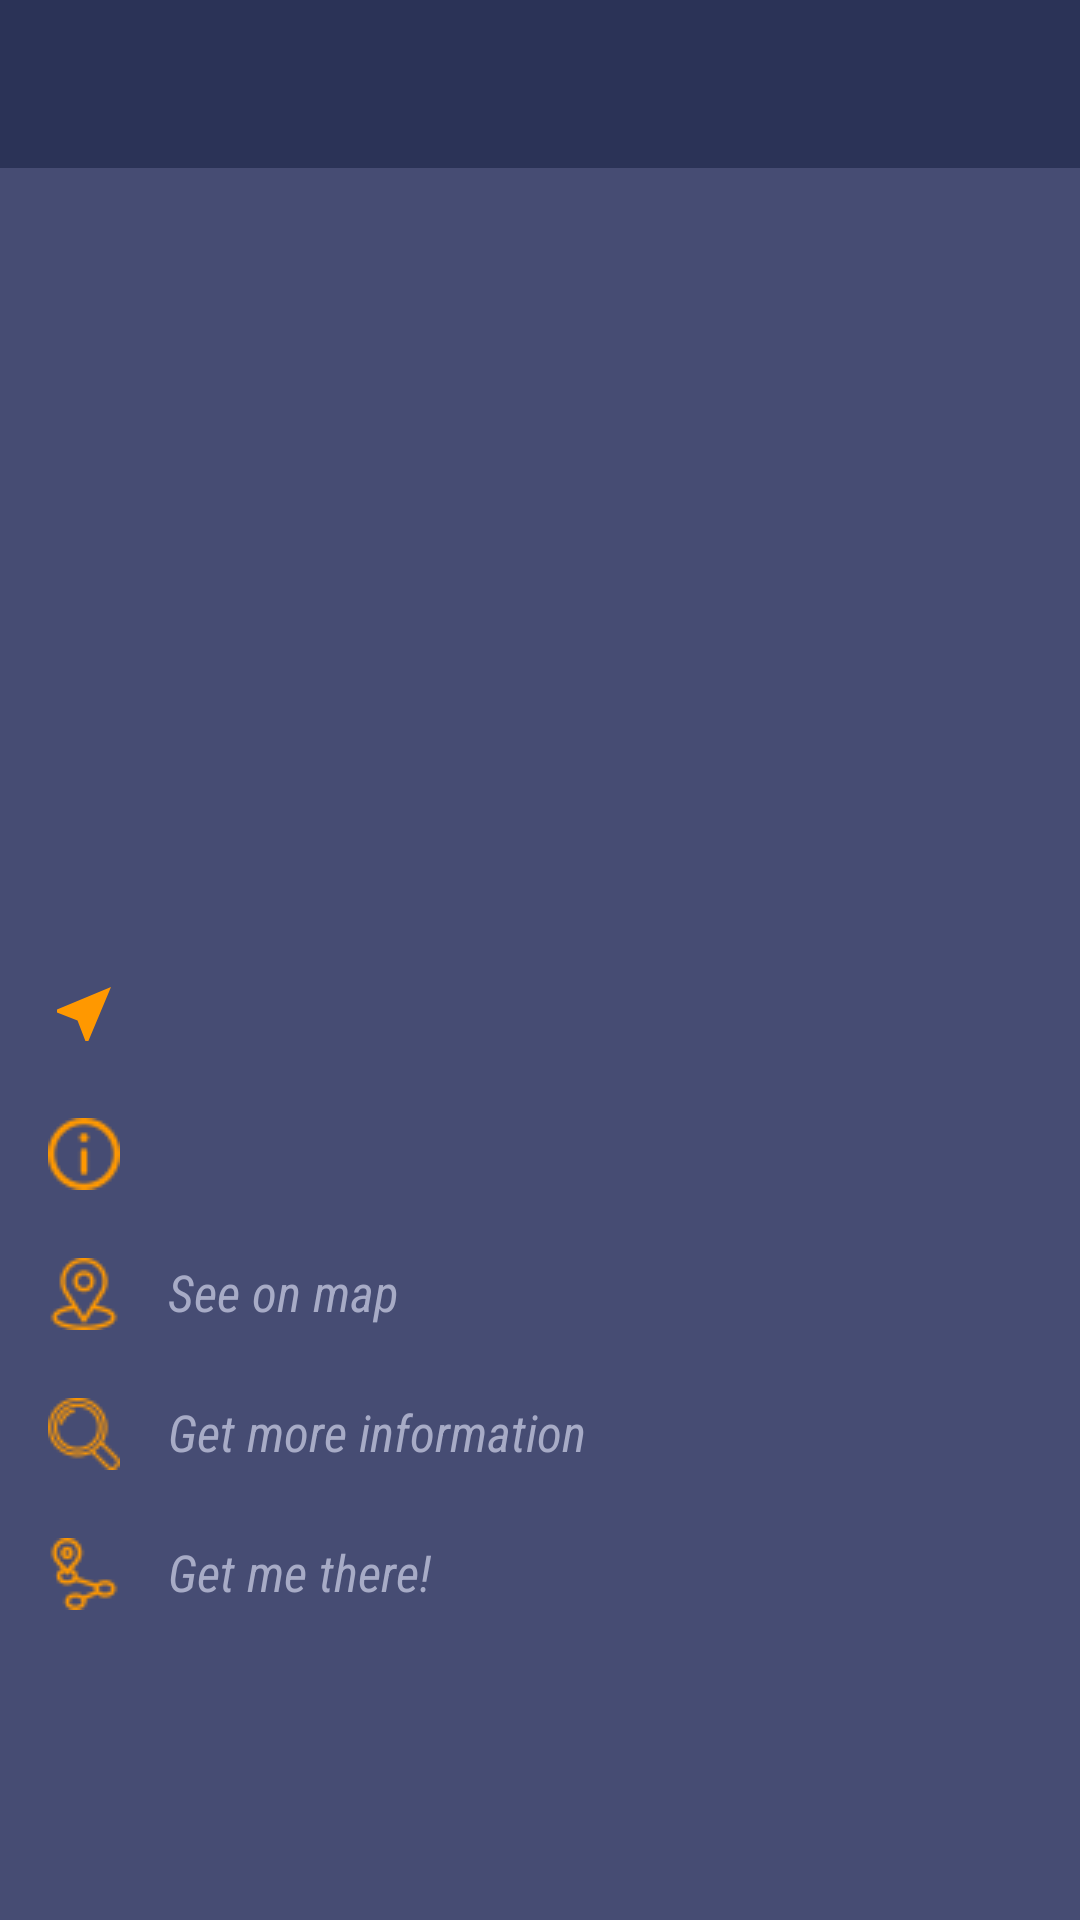

Write the Android layout XML for this screen, with the resource values it uses.
<!-- AndroidManifest.xml: application theme Theme.Restaurants -->
<!-- res/layout/fragment_details.xml -->
<?xml version="1.0" encoding="utf-8"?>
<androidx.constraintlayout.widget.ConstraintLayout xmlns:android="http://schemas.android.com/apk/res/android"
    xmlns:app="http://schemas.android.com/apk/res-auto"
    xmlns:tools="http://schemas.android.com/tools"
    android:layout_width="match_parent"
    android:layout_height="match_parent">

    <TextView
        android:id="@+id/tvSnippet"
        android:layout_width="280dp"
        android:layout_height="wrap_content"
        android:layout_marginStart="16dp"
        android:layout_marginTop="24dp"
        android:textColor="@color/purple"
        android:textSize="17sp"
        app:layout_constraintStart_toEndOf="@+id/iInfo"
        app:layout_constraintTop_toBottomOf="@+id/tvLocationD" />

    <Toolbar
        android:id="@+id/toolbar"
        android:background="@color/toolbarColor"
        android:layout_width="match_parent"
        android:layout_height="wrap_content"
        app:layout_constraintEnd_toEndOf="parent"
        app:layout_constraintStart_toStartOf="parent"
        app:layout_constraintTop_toTopOf="parent" />

    <ImageView
        android:contentDescription="@string/image"
        android:id="@+id/iRestaurantPicture"
        android:layout_width="match_parent"
        android:layout_height="200dp"
        android:scaleType="fitXY"
        app:layout_constraintEnd_toEndOf="parent"
        app:layout_constraintStart_toStartOf="parent"
        app:layout_constraintTop_toBottomOf="@+id/toolbar"
        tools:src="@drawable/download" />

    <TextView
        android:id="@+id/tvName"
        android:layout_width="wrap_content"
        android:layout_height="46dp"
        android:layout_marginStart="16dp"
        android:textColor="@color/primaryDarkColor"
        android:textSize="35sp"
        android:textStyle="bold"
        app:layout_constraintStart_toStartOf="parent"
        app:layout_constraintTop_toBottomOf="@+id/iRestaurantPicture" />

    <TextView
        android:id="@+id/tvGoogleLocation"
        android:layout_width="280dp"
        android:layout_height="wrap_content"
        android:layout_marginStart="16dp"
        android:layout_marginTop="24dp"
        android:clickable="true"
        android:focusable="true"
        android:text="@string/see_on_map"
        android:textColor="@color/purple"
        android:textSize="17sp"
        android:textStyle="italic"
        app:layout_constraintStart_toEndOf="@+id/iGoogleLocation"
        app:layout_constraintTop_toBottomOf="@+id/tvSnippet" />

    <ImageView
        android:contentDescription="@string/image"
        android:id="@+id/iLocationD"
        android:layout_width="wrap_content"
        android:layout_height="wrap_content"
        android:layout_marginTop="24dp"
        android:src="@drawable/ic_baseline_near_me_24_2"
        app:layout_constraintStart_toStartOf="@+id/tvName"
        app:layout_constraintTop_toBottomOf="@+id/tvName" />

    <TextView
        android:id="@+id/tvLocationD"
        android:layout_width="280dp"
        android:layout_height="wrap_content"
        android:layout_marginStart="16dp"
        android:textColor="@color/purple"
        android:textSize="17sp"
        app:layout_constraintStart_toEndOf="@+id/iLocationD"
        app:layout_constraintTop_toTopOf="@+id/iLocationD" />

    <ImageView
        android:contentDescription="@string/image"
        android:id="@+id/iInfo"
        android:layout_width="wrap_content"
        android:layout_height="wrap_content"
        android:src="@drawable/information"
        app:layout_constraintStart_toStartOf="@+id/iLocationD"
        app:layout_constraintTop_toTopOf="@+id/tvSnippet" />

    <ImageView
        android:contentDescription="@string/image"
        android:id="@+id/iGoogleLocation"
        android:layout_width="wrap_content"
        android:layout_height="wrap_content"
        android:src="@drawable/location"
        app:layout_constraintStart_toStartOf="@+id/iInfo"
        app:layout_constraintTop_toTopOf="@+id/tvGoogleLocation" />

    <ImageView
        android:contentDescription="@string/image"
        android:id="@+id/iNavigate"
        android:layout_width="wrap_content"
        android:layout_height="wrap_content"
        android:src="@drawable/route"
        app:layout_constraintStart_toStartOf="@+id/iMore"
        app:layout_constraintTop_toTopOf="@+id/tvNavigate" />


    <TextView
        android:id="@+id/tvNavigate"
        android:layout_width="280dp"
        android:layout_height="wrap_content"
        android:layout_marginStart="16dp"
        android:layout_marginTop="24dp"
        android:text="@string/get_me_there"
        android:textColor="@color/purple"
        android:textSize="17sp"
        android:textStyle="italic"
        app:layout_constraintStart_toEndOf="@+id/iNavigate"
        app:layout_constraintTop_toBottomOf="@+id/tvMore" />

    <ImageView
        android:contentDescription="@string/image"
        android:id="@+id/iMore"
        android:layout_width="wrap_content"
        android:layout_height="wrap_content"
        android:src="@drawable/search"
        app:layout_constraintStart_toStartOf="@+id/iGoogleLocation"
        app:layout_constraintTop_toTopOf="@+id/tvMore" />

    <TextView
        android:id="@+id/tvMore"
        android:layout_width="280dp"
        android:layout_height="wrap_content"
        android:layout_marginStart="16dp"
        android:layout_marginTop="24dp"
        android:text="@string/get_more_information"
        android:textColor="@color/purple"
        android:textSize="17sp"
        android:textStyle="italic"
        app:layout_constraintStart_toEndOf="@+id/iMore"
        app:layout_constraintTop_toBottomOf="@+id/tvGoogleLocation" />


</androidx.constraintlayout.widget.ConstraintLayout>
<!-- resources referenced by this layout -->
<resources>
  <color name="primaryDarkColor">#EC1B2447</color>
  <color name="purple">#A7ABC6</color>
  <color name="toolbarColor">#9C1B2447</color>
  <!-- drawable ic_baseline_near_me_24_2 (drawable) -->
  <vector android:height="24dp" android:tint="#FF9800"
      android:viewportHeight="24" android:viewportWidth="24"
      android:width="24dp" xmlns:android="http://schemas.android.com/apk/res/android">
      <path android:fillColor="@android:color/white" android:pathData="M21,3L3,10.53v0.98l6.84,2.65L12.48,21h0.98L21,3z"/>
  </vector>
  <!-- drawable information: png bitmap (drawable-v24, 1459 bytes) -->
  <!-- drawable location: png bitmap (drawable-v24, 1756 bytes) -->
  <!-- drawable route: png bitmap (drawable-v24, 844 bytes) -->
  <!-- drawable search: png bitmap (drawable-v24, 1857 bytes) -->
  <string name="get_me_there">Get me there!</string>
  <string name="get_more_information">Get more information</string>
  <string name="image">image</string>
  <string name="see_on_map">See on map</string>
  <style name="Theme.Restaurants" parent="Theme.MaterialComponents.Light.NoActionBar">
          <item name="colorPrimary">@color/primaryColor</item>
          <item name="android:windowBackground">@color/primaryColor</item>
          <item name="colorPrimaryVariant">@color/primaryDarkColor</item>
          <item name="colorOnPrimary">@color/primaryTextColor</item>
          <item name="colorSecondary">@color/secondaryColor</item>
          <item name="colorSecondaryVariant">@color/secondaryDarkColor</item>
          <item name="colorOnSecondary">@color/primaryTextColor</item>
          <item name="android:statusBarColor">?attr/colorPrimaryVariant</item>
          <item name="fontFamily">sans-serif-condensed</item>
      </style>
  <color name="primaryColor">#464c73</color>
  <color name="primaryTextColor">#ffffff</color>
  <color name="secondaryColor">#82e2fe</color>
  <color name="secondaryDarkColor">#4bb0cb</color>
</resources>
